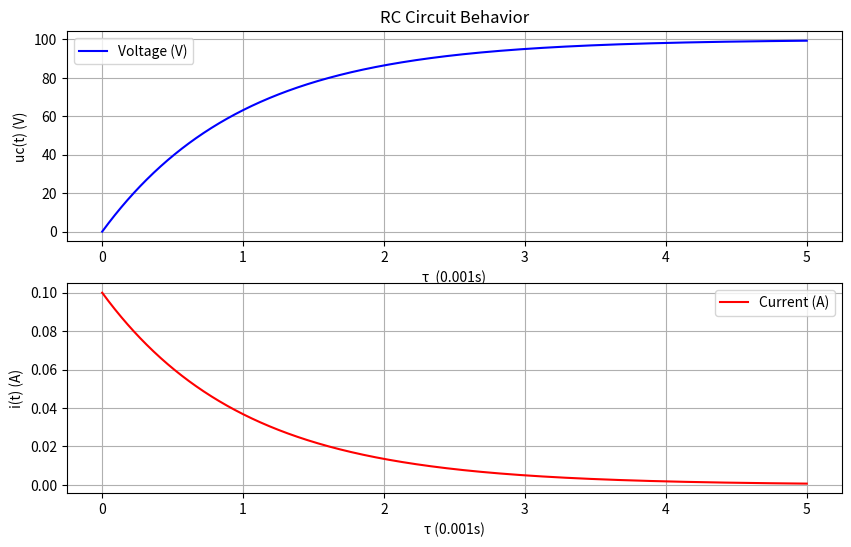

This figure's Python source:
import matplotlib.pyplot as plt
import math
import numpy as np


if __name__ == "__main__":

    plt.rcParams['toolbar'] = 'none'

    # ============== RC CONFIGURATION ==============

    # VOLTAGE in Volt
    voltage = 100
    # RESISTANCE in Ohms
    resistance = 1000
    # CAPACITY in Farad
    capacity = 0.000001

    # ============== ================ ==============

    tau = resistance * capacity
    tauProcessed = (1 / tau) * tau
    current = voltage / resistance

    # generate time values
    x = np.linspace(0, 5 * tauProcessed, 1000)

    voltageValues = []
    for time in x:
        voltageValues.append(voltage * (1 - math.exp(-(time/tauProcessed))))

    currentValues = []
    for time in x:
        currentValues.append(current * math.exp(-(time/tauProcessed)))

    # subplots
    fig, (ax1, ax2) = plt.subplots(2, 1, figsize=(10, 6))

    # plot Voltage
    ax1.plot(x, voltageValues, color='blue', label="Voltage (V)")
    ax1.set_xlabel(f"τ  ({tau}s)")
    ax1.set_ylabel("uc(t) (V)")
    ax1.set_title("RC Circuit Behavior")
    ax1.grid(True)
    ax1.legend()

    # plot Current
    ax2.plot(x, currentValues, color='red', label=f"Current (A)")
    ax2.set_xlabel(f"τ ({tau}s)")
    ax2.set_ylabel(f"i(t) (A)")
    ax2.grid(True)
    ax2.legend()

    plt.show()
